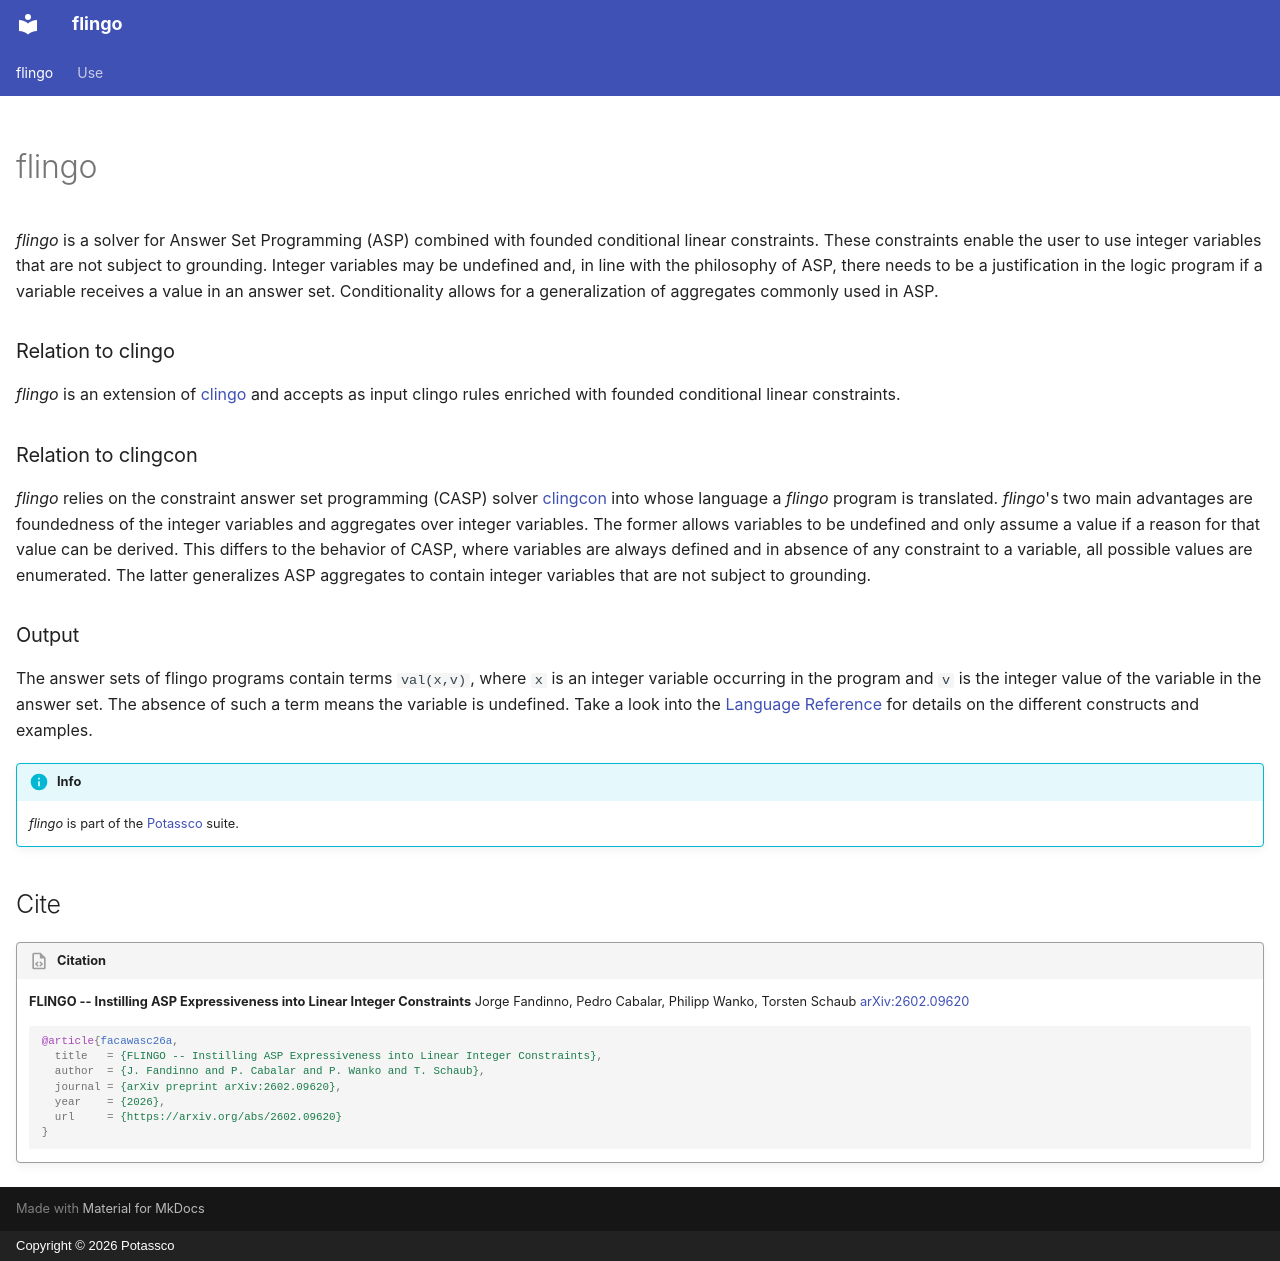

repository: potassco/fclingo · page: index.html · generator: mkdocs · copyright: Copyright © 2026 Potassco

---
hide:
  - navigation
  - toc
---

# flingo

*flingo* is a solver for Answer Set Programming (ASP) combined with founded conditional linear constraints. These constraints enable the user to use integer variables that are not subject to grounding. Integer variables may be undefined and, in line with the philosophy of ASP, there needs to be a justification in the logic program if a variable receives a value in an answer set. Conditionality allows for a generalization of aggregates commonly used in ASP.


### Relation to clingo
*flingo* is an extension of [clingo](https://potassco.org/clingo) and accepts as input clingo rules enriched with founded conditional linear constraints.

### Relation to clingcon
*flingo* relies on the constraint answer set programming (CASP) solver [clingcon](https://potassco.org/clingcon) into whose language a *flingo* program is translated. *flingo*'s two main advantages are foundedness of the integer variables and aggregates over integer variables. The former allows variables to be undefined and only assume a value if a reason for that value can be derived. This differs to the behavior of CASP, where variables are always defined and in absence of any constraint to a variable, all possible values are enumerated. The latter generalizes ASP aggregates to contain integer variables that are not subject to grounding.

### Output
The answer sets of flingo programs contain terms `val(x,v)`, where `x` is an integer variable occurring in the program and `v` is the integer value of the variable in the answer set. The absence of such a term means the variable is undefined. Take a look into the [Language Reference](reference/language/index.md) for details on the different constructs and examples.

!!! info
    *flingo* is part of the [Potassco](https://potassco.org) suite.


## Cite

!!! quote "Citation"

    **FLINGO -- Instilling ASP Expressiveness into Linear Integer Constraints**
    Jorge Fandinno, Pedro Cabalar, Philipp Wanko, Torsten Schaub
    [arXiv:2602.09620](https://arxiv.org/abs/2602.09620)

    ```bibtex
    @article{facawasc26a,
      title   = {FLINGO -- Instilling ASP Expressiveness into Linear Integer Constraints},
      author  = {J. Fandinno and P. Cabalar and P. Wanko and T. Schaub},
      journal = {arXiv preprint arXiv:2602.09620},
      year    = {2026},
      url     = {https://arxiv.org/abs/2602.09620}
    }
    ```
